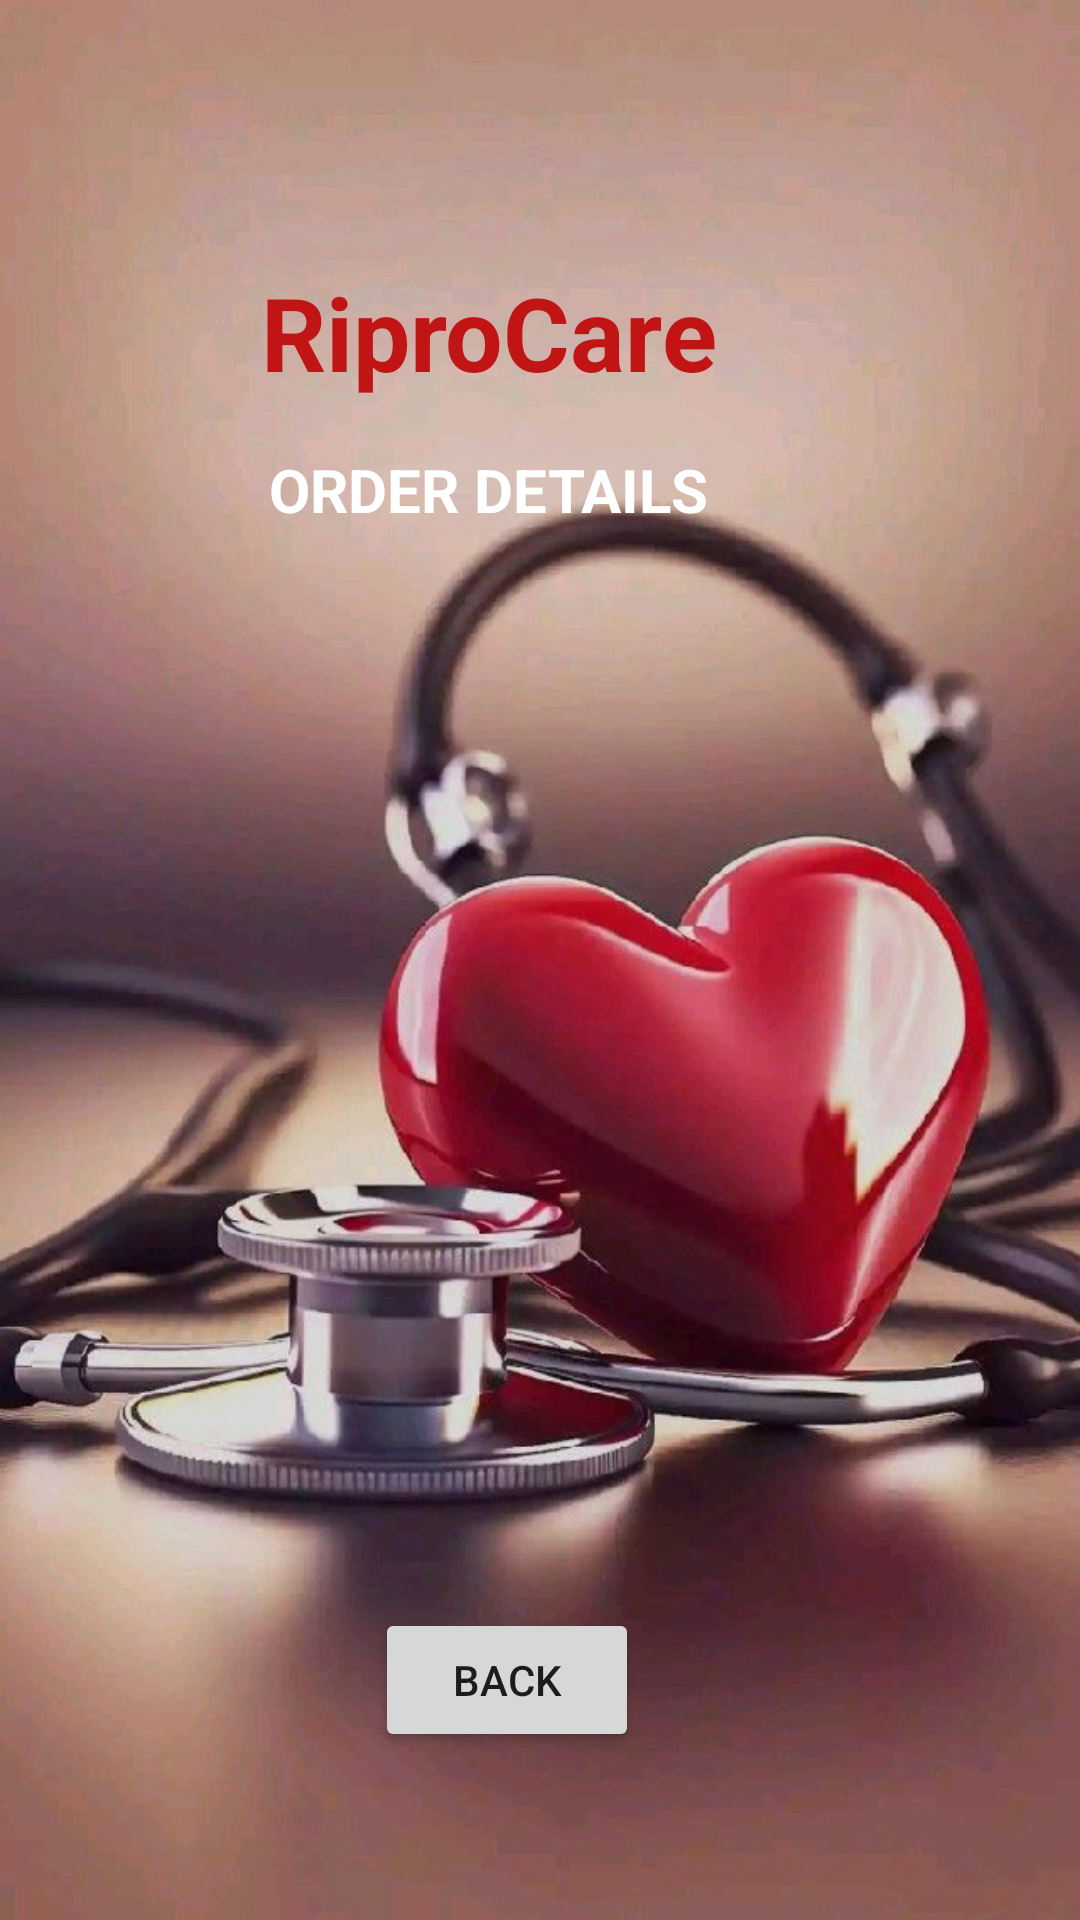

Reconstruct the res/layout file that produces this screen, plus the resources it refers to.
<!-- AndroidManifest.xml: application theme Theme.RiproCare -->
<!-- res/layout/activity_order_details.xml -->
<?xml version="1.0" encoding="utf-8"?>
<androidx.constraintlayout.widget.ConstraintLayout
    xmlns:android="http://schemas.android.com/apk/res/android"
    xmlns:app="http://schemas.android.com/apk/res-auto"
    xmlns:tools="http://schemas.android.com/tools"
    android:id="@+id/main"
    android:layout_width="match_parent"
    android:layout_height="match_parent"
    android:background="@drawable/back1"
    tools:context=".OrderDetailsActivity">

    <TextView
        android:id="@+id/textView_logo3"
        android:layout_width="wrap_content"
        android:layout_height="wrap_content"
        android:layout_marginTop="88dp"
        android:text="@string/riprocare1"
        android:textColor="@color/red"
        android:textSize="34sp"
        android:textStyle="bold"
        app:layout_constraintEnd_toEndOf="parent"
        app:layout_constraintHorizontal_bias="0.418"
        app:layout_constraintStart_toStartOf="parent"
        app:layout_constraintTop_toTopOf="parent" />

    <TextView
        android:id="@+id/textViewODtitle"
        android:layout_width="wrap_content"
        android:layout_height="wrap_content"
        android:layout_marginTop="12dp"
        android:text="@string/order_details"
        android:textColor="@color/white"
        android:textSize="20sp"
        android:textStyle="bold"
        app:layout_constraintBottom_toBottomOf="parent"
        app:layout_constraintEnd_toEndOf="parent"
        app:layout_constraintHorizontal_bias="0.421"
        app:layout_constraintStart_toStartOf="parent"
        app:layout_constraintTop_toBottomOf="@id/textView_logo3"
        app:layout_constraintVertical_bias="0.009" />

    <ListView
        android:id="@+id/listViewOD"
        android:layout_width="733dp"
        android:layout_height="1188dp"
        android:layout_marginTop="128dp"
        app:layout_constraintEnd_toEndOf="@+id/textViewODtitle"
        app:layout_constraintHorizontal_bias="0.419"
        app:layout_constraintStart_toStartOf="@+id/textViewODtitle"
        app:layout_constraintTop_toBottomOf="@+id/textViewODtitle" />

    <Button
        android:id="@+id/buttonODBack"
        android:layout_width="wrap_content"
        android:layout_height="wrap_content"
        android:layout_marginBottom="56dp"
        android:text="Back"
        app:layout_constraintBottom_toBottomOf="parent"
        app:layout_constraintEnd_toEndOf="parent"
        app:layout_constraintHorizontal_bias="0.459"
        app:layout_constraintStart_toStartOf="parent" />

</androidx.constraintlayout.widget.ConstraintLayout>
<!-- resources referenced by this layout -->
<resources>
  <color name="red">#c11515</color>
  <color name="white">#FFFFFFFF</color>
  <!-- drawable back1: jpg bitmap (drawable, 375763 bytes) -->
  <string name="order_details">ORDER DETAILS</string>
  <string name="riprocare1">RiproCare</string>
  <style name="Theme.RiproCare" parent="Base.Theme.RiproCare" />
  <style name="Base.Theme.RiproCare" parent="Theme.Material3.DayNight.NoActionBar">
          <item name="colorPrimary">@color/dark_coc</item>
          <item name="colorPrimaryVariant">@color/dark_coc</item>
          <item name="colorOnPrimary">@color/white</item>
          <item name="colorSecondary">@color/light_coc</item>
          <item name="colorSecondaryVariant">@color/soft_red</item>
          <item name="colorOnSecondary">@color/black</item>
          <item name="android:statusBarColor" tools:targetApi="31">?attr/colorPrimaryVariant</item>
      </style>
  <color name="dark_coc">#88061B</color>
  <color name="light_coc">#922b21</color>
  <color name="soft_red">#ec7063</color>
  <color name="black">#FF000000</color>
</resources>
